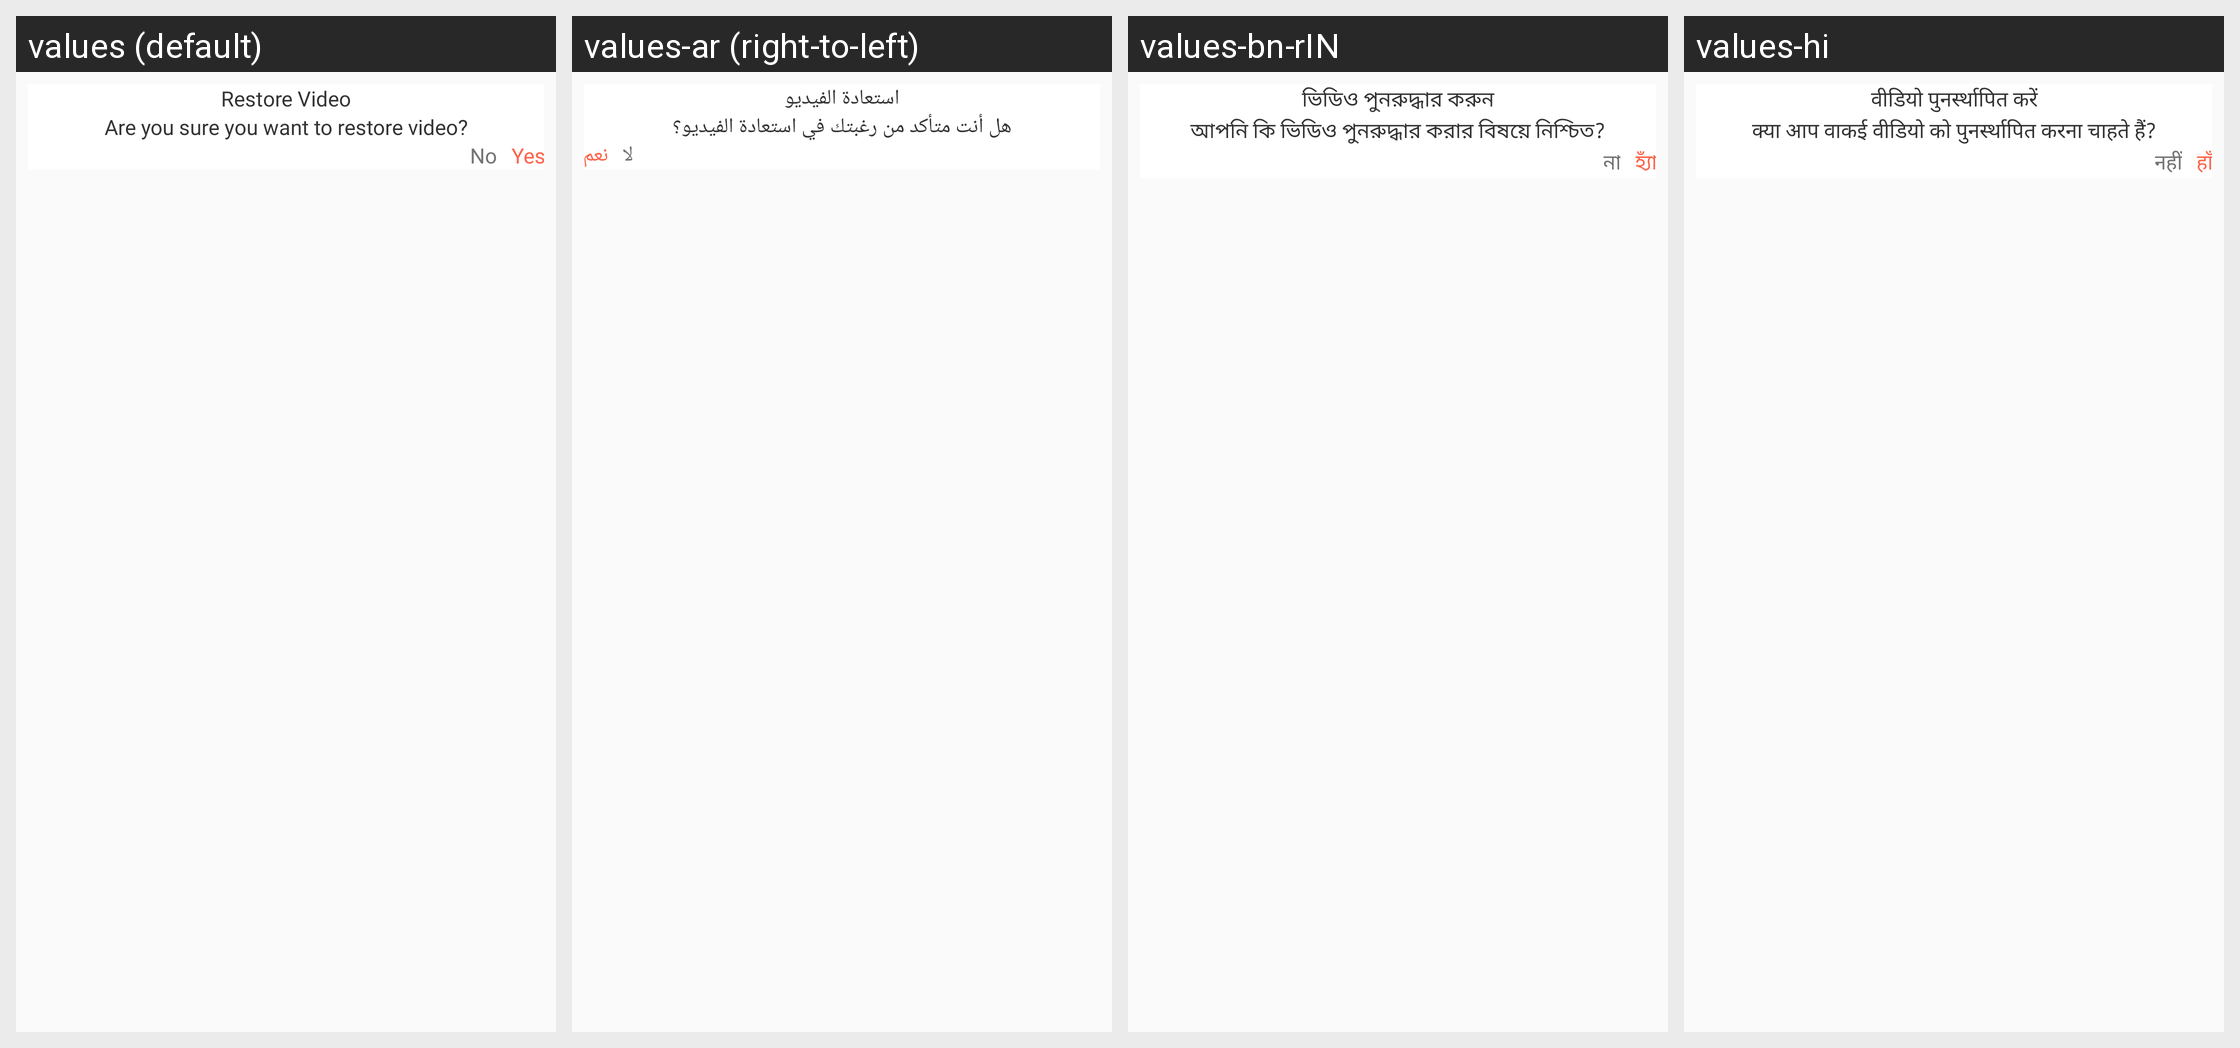

The Android screen above is rendered under several locales of the same app. Produce the string resources it draws, with the default and per-locale values.
Android screen res/layout/dialog_restore_video.xml rendered under 4 locales, left to right: values (default), values-ar (right-to-left), values-bn-rIN, values-hi. Device: Nexus 5 (rendered at 1080×1920; each locale shown at half size, 540×960, under a caption strip naming it); theme AppTheme_White.
Other locales in the repository, not shown: values-de, values-es, values-fr, values-ja, values-vi.
Strings drawn on this screen, with the default value and each locale's value (text and hints the layout hard-codes, and strings that could not be matched under every locale, appear in the picture but are not listed):

restore_video
  values: Restore Video
  values-ar: استعادة الفيديو
  values-bn-rIN: ভিডিও পুনরুদ্ধার করুন
  values-hi: वीडियो पुनर्स्थापित करें

are_you_sure_you_want_to_restore_video
  values: Are you sure you want to restore video?
  values-ar: هل أنت متأكد من رغبتك في استعادة الفيديو؟
  values-bn-rIN: আপনি কি ভিডিও পুনরুদ্ধার করার বিষয়ে নিশ্চিত?
  values-hi: क्या आप वाकई वीडियो को पुनर्स्थापित करना चाहते हैं?

No
  values: No
  values-ar: لا
  values-bn-rIN: না
  values-hi: नहीं

Yes
  values: Yes
  values-ar: نعم
  values-bn-rIN: হ্যাঁ
  values-hi: हाँ
